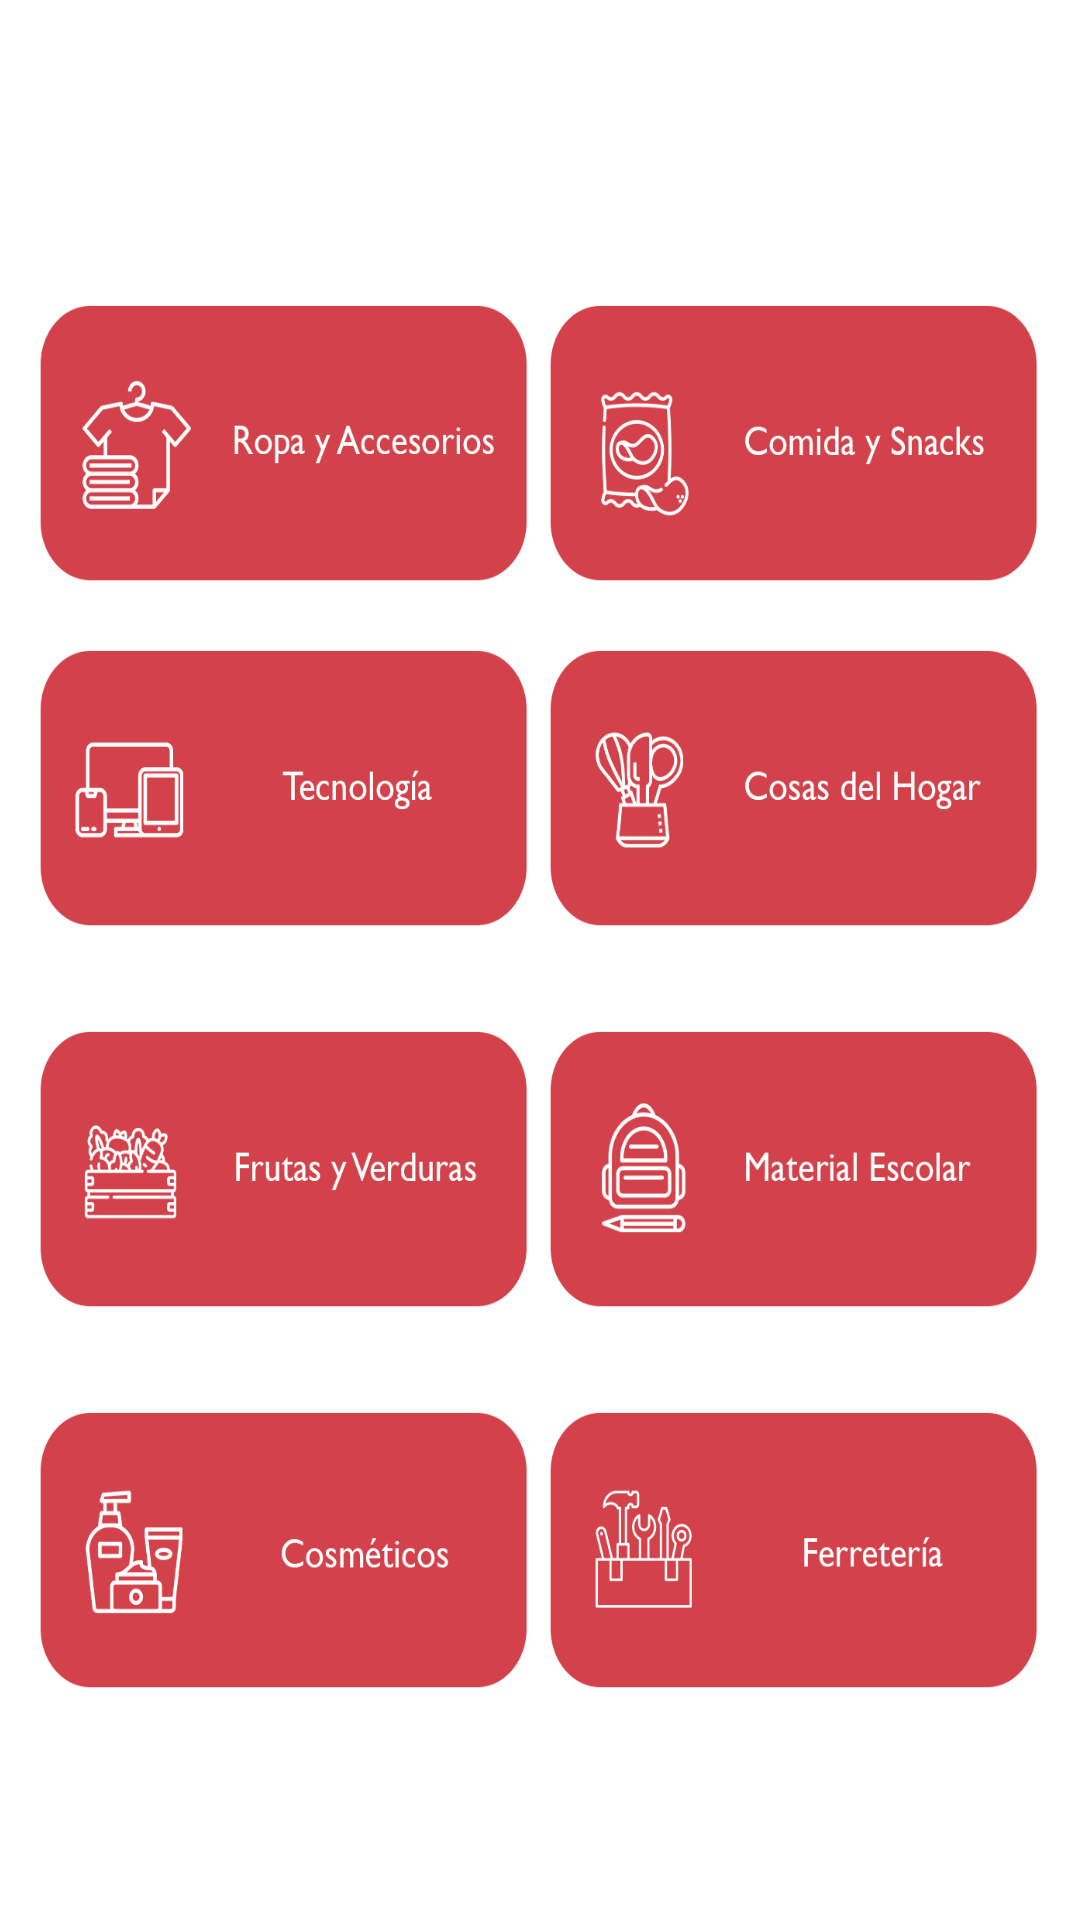

This screen was rendered from an Android layout file. Write that file and the resources it references.
<!-- AndroidManifest.xml: application theme Theme.Markedex -->
<!-- res/layout/activity_usuario_categoria.xml -->
<?xml version="1.0" encoding="utf-8"?>
<androidx.constraintlayout.widget.ConstraintLayout xmlns:android="http://schemas.android.com/apk/res/android"
    xmlns:app="http://schemas.android.com/apk/res-auto"
    xmlns:tools="http://schemas.android.com/tools"
    android:layout_width="match_parent"
    android:layout_height="match_parent"
    tools:context=".UsuarioCategoria">

    <LinearLayout
        android:id="@+id/linearLayout4"
        android:layout_width="381dp"
        android:layout_height="115dp"
        android:layout_marginTop="12dp"
        android:gravity="center"
        android:orientation="horizontal"
        app:layout_constraintEnd_toEndOf="parent"
        app:layout_constraintHorizontal_bias="0.533"
        app:layout_constraintStart_toStartOf="parent"
        app:layout_constraintTop_toBottomOf="@+id/linearLayout3">

        <ImageButton
            android:id="@+id/btnUsuarioCategoria_Cosmeticos"
            android:layout_width="170dp"
            android:layout_height="100dp"
            android:background="@drawable/cat_cosmeticos"
            tools:srcCompat="@tools:sample/avatars" />

        <ImageButton
            android:id="@+id/btnUsuarioCategoria_Ferreteria"
            android:layout_width="170dp"
            android:layout_height="100dp"
            android:background="@drawable/cat_ferreteria"
            tools:srcCompat="@tools:sample/avatars" />
    </LinearLayout>

    <LinearLayout
        android:id="@+id/linearLayout3"
        android:layout_width="381dp"
        android:layout_height="115dp"
        android:layout_marginTop="12dp"
        android:gravity="center"
        android:orientation="horizontal"
        app:layout_constraintEnd_toEndOf="parent"
        app:layout_constraintHorizontal_bias="0.533"
        app:layout_constraintStart_toStartOf="parent"
        app:layout_constraintTop_toBottomOf="@+id/linearLayout2">

        <ImageButton
            android:id="@+id/btnUsuarioCategoria_FrutasVerduras"
            android:layout_width="170dp"
            android:layout_height="100dp"
            android:background="@drawable/cat_frutas_verduras"
            tools:srcCompat="@tools:sample/avatars" />

        <ImageButton
            android:id="@+id/btnUsuarioCategoria_MaterialEscolar"
            android:layout_width="170dp"
            android:layout_height="100dp"
            android:background="@drawable/cat_material_escolar"
            tools:srcCompat="@tools:sample/avatars" />
    </LinearLayout>

    <LinearLayout
        android:id="@+id/linearLayout2"
        android:layout_width="381dp"
        android:layout_height="115dp"
        android:gravity="center"
        android:orientation="horizontal"
        app:layout_constraintEnd_toEndOf="parent"
        app:layout_constraintHorizontal_bias="0.533"
        app:layout_constraintStart_toStartOf="parent"
        app:layout_constraintTop_toBottomOf="@+id/linearLayout">

        <ImageButton
            android:id="@+id/btnUsuarioCategoria_Tecnologia"
            android:layout_width="170dp"
            android:layout_height="100dp"
            android:background="@drawable/cat_tecnologia"
            android:visibility="visible"
            tools:srcCompat="@tools:sample/avatars" />

        <ImageButton
            android:id="@+id/btnUsuarioCategoria_CosasHogar"
            android:layout_width="170dp"
            android:layout_height="100dp"
            android:background="@drawable/cat_cosas_hogar"
            tools:srcCompat="@tools:sample/avatars" />
    </LinearLayout>

    <LinearLayout
        android:id="@+id/linearLayout"
        android:layout_width="381dp"
        android:layout_height="115dp"
        android:gravity="center"
        android:orientation="horizontal"
        app:layout_constraintBottom_toBottomOf="parent"
        app:layout_constraintEnd_toEndOf="parent"
        app:layout_constraintHorizontal_bias="0.533"
        app:layout_constraintStart_toStartOf="parent"
        app:layout_constraintTop_toTopOf="parent"
        app:layout_constraintVertical_bias="0.173">

        <ImageButton
            android:id="@+id/btnUsuarioCategoria_RopaAccesorios"
            android:layout_width="170dp"
            android:layout_height="100dp"
            android:background="@drawable/cat_ropa_accesorios"
            android:scaleType="fitCenter"
            tools:srcCompat="@drawable/cat_ropa_accesorios"
            tools:visibility="visible" />

        <ImageButton
            android:id="@+id/btnUsuarioCategoria_ComidaSnack"
            android:layout_width="170dp"
            android:layout_height="100dp"
            android:background="@drawable/cat_comida_snack"
            android:scaleType="fitCenter"
            tools:srcCompat="@drawable/cat_comida_snack" />
    </LinearLayout>

</androidx.constraintlayout.widget.ConstraintLayout>
<!-- resources referenced by this layout -->
<resources>
  <!-- drawable cat_comida_snack: png bitmap (drawable, 20486 bytes) -->
  <!-- drawable cat_cosas_hogar: png bitmap (drawable, 17184 bytes) -->
  <!-- drawable cat_cosmeticos: png bitmap (drawable, 14256 bytes) -->
  <!-- drawable cat_ferreteria: png bitmap (drawable, 13067 bytes) -->
  <!-- drawable cat_frutas_verduras: png bitmap (drawable, 16695 bytes) -->
  <!-- drawable cat_material_escolar: png bitmap (drawable, 14535 bytes) -->
  <!-- drawable cat_ropa_accesorios: png bitmap (drawable, 15954 bytes) -->
  <!-- drawable cat_tecnologia: png bitmap (drawable, 10105 bytes) -->
  <style name="Theme.Markedex" parent="Theme.MaterialComponents.DayNight.NoActionBar">
          
          <item name="colorPrimary">@color/purple_500</item>
          <item name="colorPrimaryVariant">@color/purple_700</item>
          <item name="colorOnPrimary">@color/white</item>
          
          <item name="colorSecondary">@color/teal_200</item>
          <item name="colorSecondaryVariant">@color/teal_700</item>
          <item name="colorOnSecondary">@color/black</item>
          
          <item name="android:statusBarColor">@color/black</item>
          
      </style>
  <color name="purple_500">#e43f5c</color>
  <color name="purple_700">#FF3700B3</color>
  <color name="white">#FFFFFFFF</color>
  <color name="teal_200">#FF03DAC5</color>
  <color name="teal_700">#FF018786</color>
  <color name="black">#FF000000</color>
</resources>
